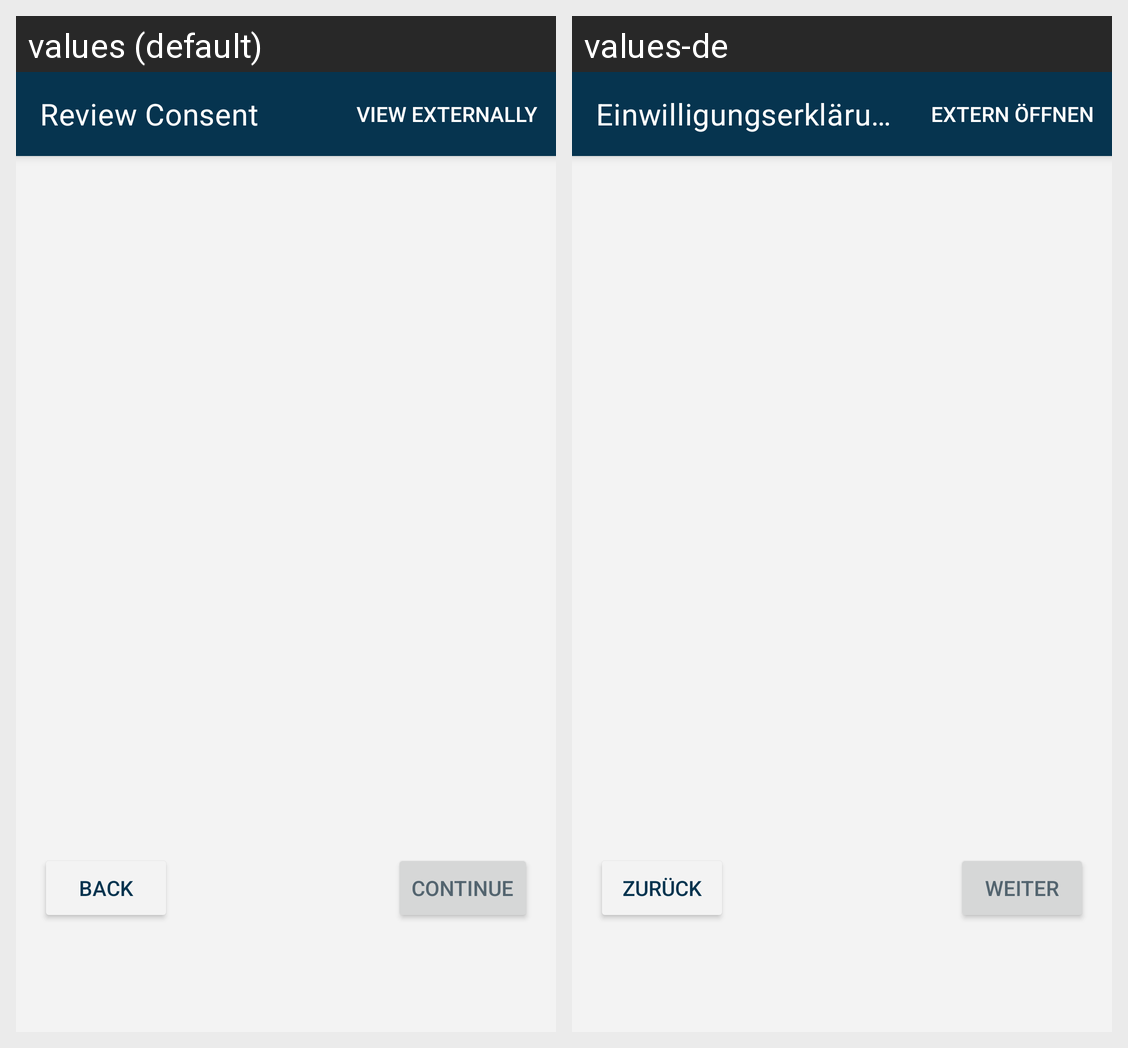

Strings drawn on this Android screen and how each of the app's shown locales translates them:
Android screen res/layout/controller_login_review_consent.xml rendered under 2 locales, left to right: values (default), values-de. Device: Nexus 5 (rendered at 1080×1920; each locale shown at half size, 540×960, under a caption strip naming it); theme Smart4HealthTheme.
Strings drawn on this screen, with the default value and each locale's value (text and hints the layout hard-codes, and strings that could not be matched under every locale, appear in the picture but are not listed):

login_review_consent_toolbar_text
  values: Review Consent
  values-de: Einwilligungserklärung prüfen

string_continue
  values: Continue
  values-de: Weiter

back
  values: Back
  values-de: Zurück
